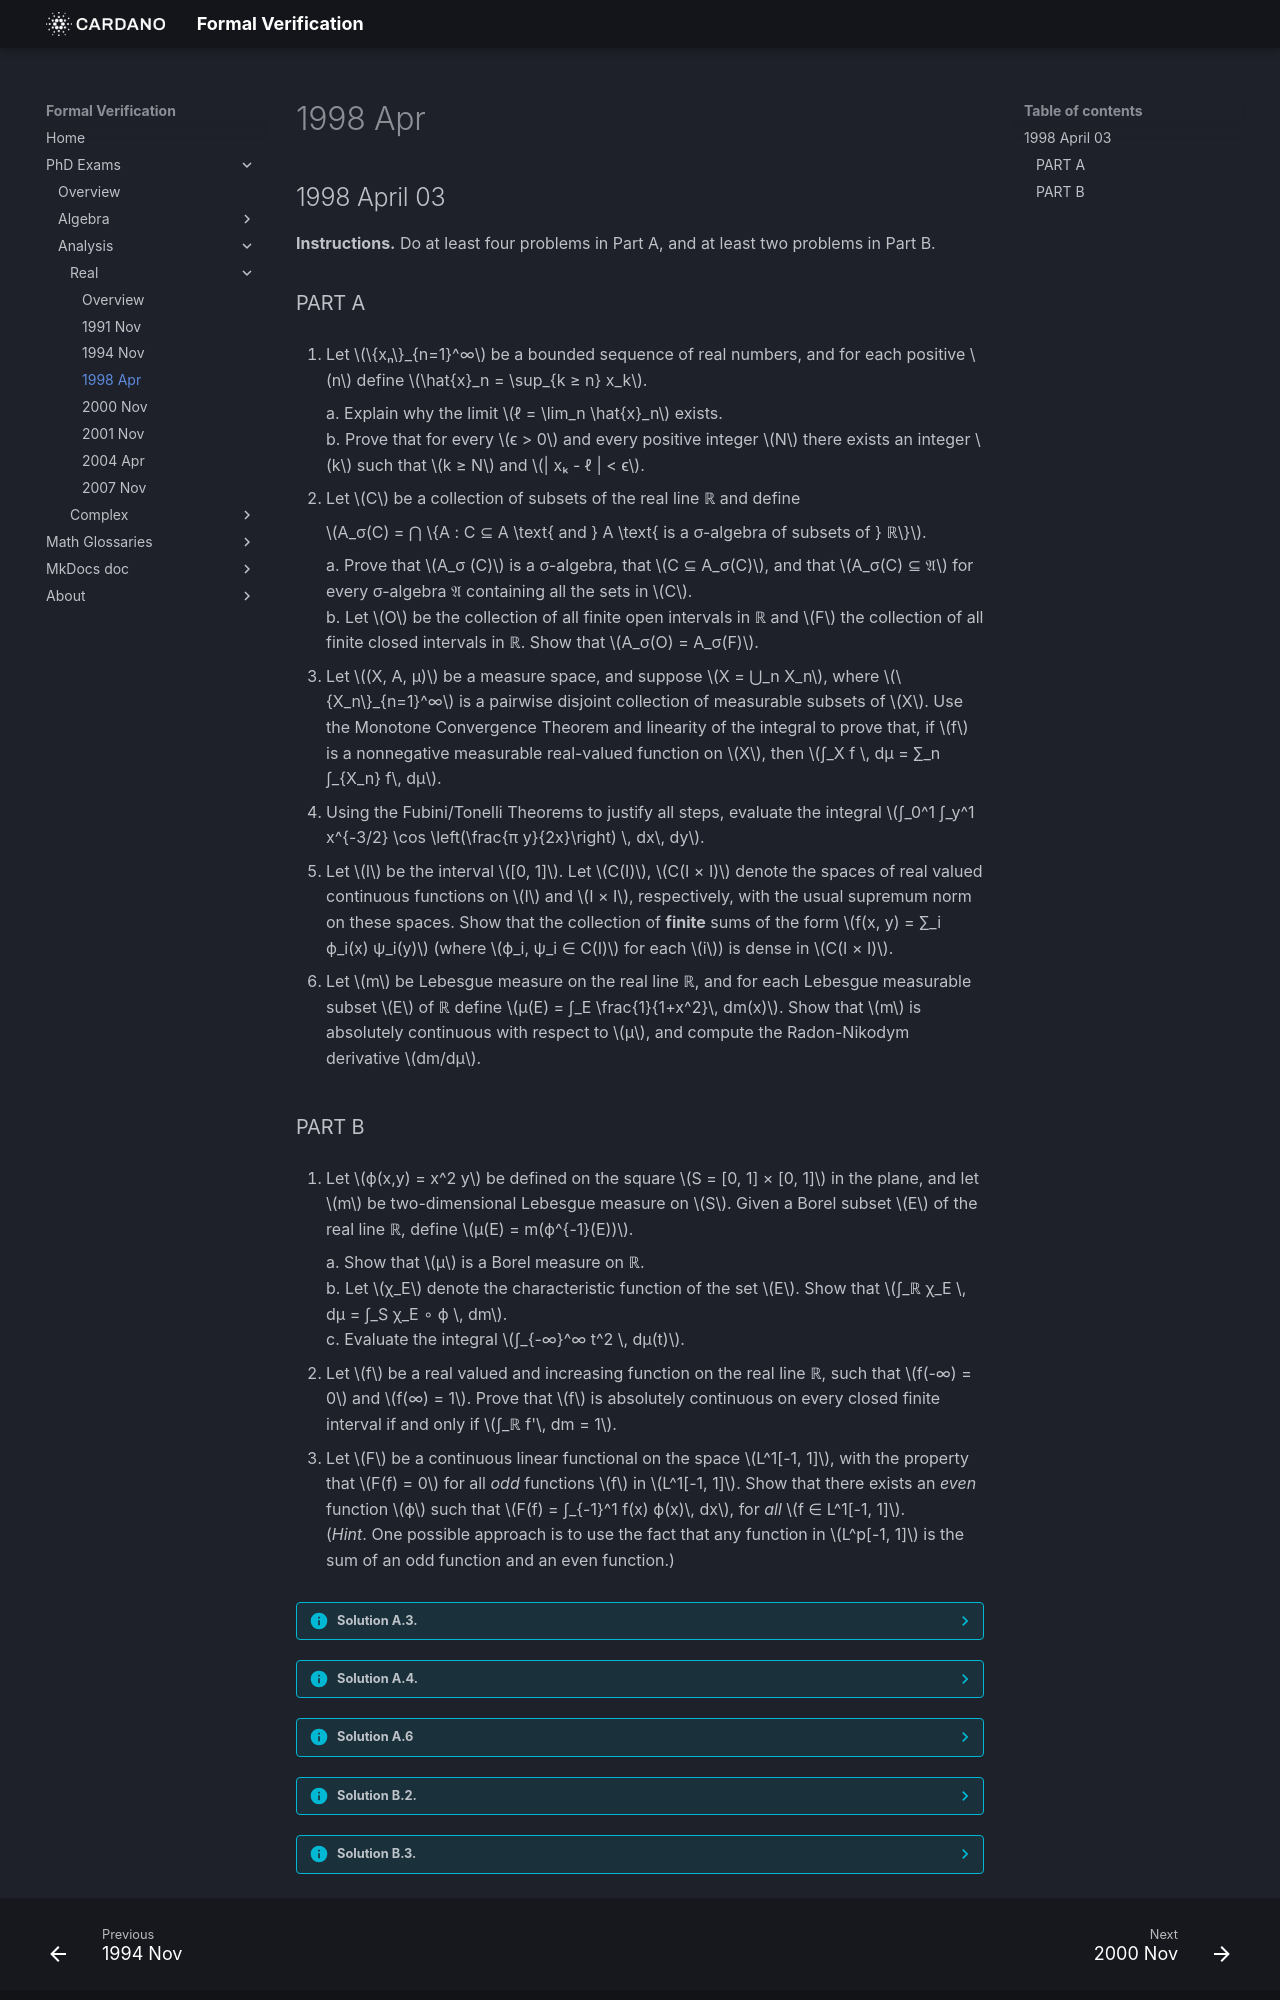

repository: formalverification/formalverification.io · page: exams/real/1998Apr03/index.html · generator: mkdocs

## 1998 April 03

**Instructions.** Do at least four problems in Part A, and at least two problems in Part B.

### PART A

1.  Let $\{xₙ\}_{n=1}^∞$ be a bounded sequence of real numbers, and for each positive
    $n$ define $\hat{x}_n = \sup_{k ≥ n} x_k$.

    a. Explain why the limit $ℓ = \lim_n \hat{x}_n$ exists.  
    b. Prove that for every $ϵ > 0$ and every positive integer $N$ there exists an
       integer $k$ such that $k ≥ N$ and $| xₖ - ℓ | < ϵ$.

2.  Let $C$ be a collection of subsets of the real line ℝ and define
    
    $A_σ(C) = ⋂ \{A : C ⊆ A \text{ and } A \text{ is a σ-algebra of subsets of } ℝ\}$.

    a.  Prove that $A_σ (C)$ is a σ-algebra, that $C ⊆ A_σ(C)$, and that $A_σ(C) ⊆ 𝔄$
        for every σ-algebra 𝔄 containing all the sets in $C$.  
    b.  Let $O$ be the collection of all finite open intervals in ℝ and $F$ the
        collection of all finite closed intervals in ℝ.  Show that $A_σ(O) = A_σ(F)$.

3.  Let $(X, A, μ)$ be a measure space, and suppose $X = ⋃_n X_n$, where
    $\{X_n\}_{n=1}^∞$ is a pairwise disjoint collection of measurable subsets of $X$.
    Use the Monotone Convergence Theorem and linearity of the integral to prove that,
    if $f$ is a nonnegative measurable real-valued function on $X$, then 
    $∫_X f \, dμ = ∑_n ∫_{X_n} f\, dμ$.

4.  Using the Fubini/Tonelli Theorems to justify all steps, evaluate the integral
    $∫_0^1 ∫_y^1 x^{-3/2} \cos \left(\frac{π y}{2x}\right) \, dx\, dy$.
   
5.  Let $I$ be the interval $[0, 1]$.  Let $C(I)$, $C(I × I)$ denote the spaces of
    real valued continuous functions on $I$ and $I × I$, respectively, with the
    usual supremum norm on these spaces.  Show that the collection of **finite** sums
    of the form $f(x, y) = ∑_i ϕ_i(x) ψ_i(y)$ (where $ϕ_i, ψ_i ∈ C(I)$ for each $i$)
    is dense in $C(I × I)$. 

6.  Let $m$ be Lebesgue measure on the real line ℝ, and for each Lebesgue
    measurable subset $E$ of ℝ define $μ(E) = ∫_E \frac{1}{1+x^2}\, dm(x)$. 
    Show that $m$ is absolutely continuous with respect to $μ$, and
    compute the Radon-Nikodym derivative $dm/dμ$.
